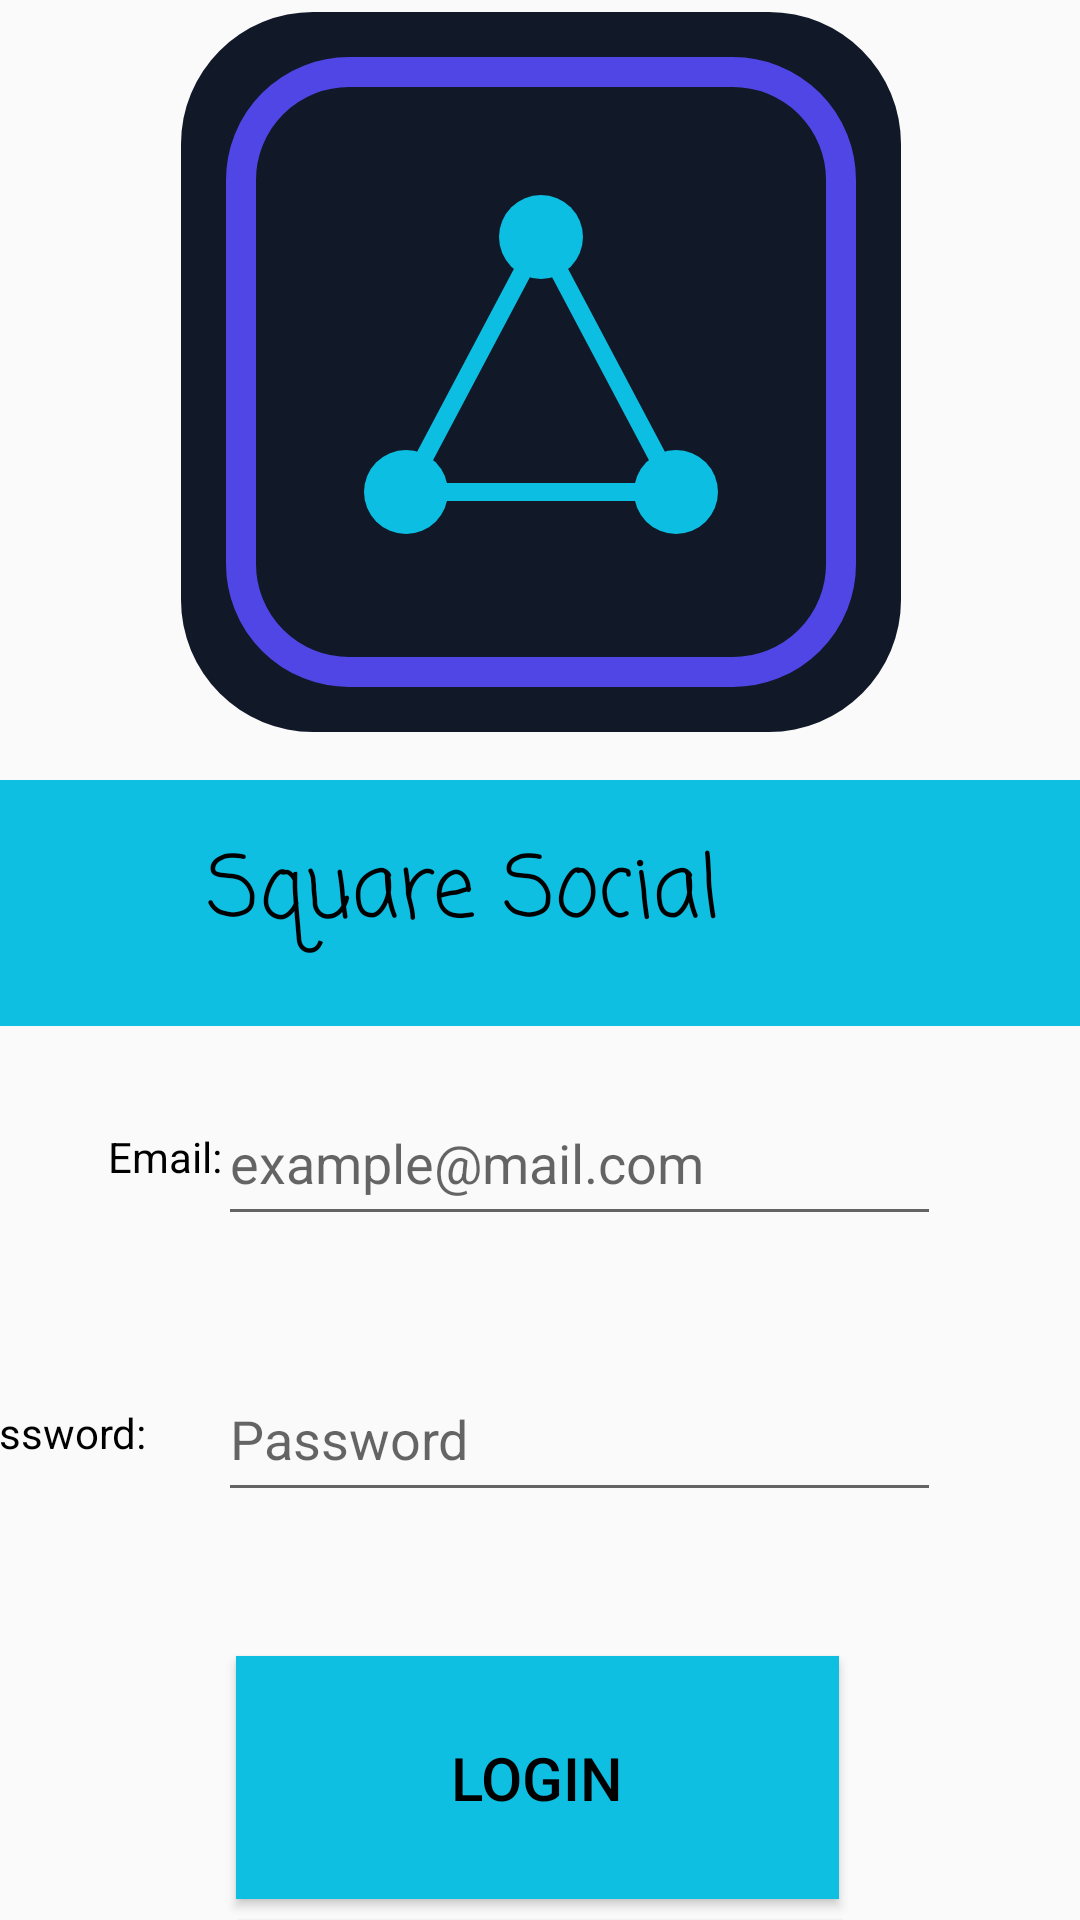

Write the Android layout XML for this screen, with the resource values it uses.
<!-- AndroidManifest.xml: application theme Theme.SqaureSocialPlatform -->
<!-- res/layout/loginlayout.xml -->
<?xml version="1.0" encoding="utf-8"?>
<androidx.constraintlayout.widget.ConstraintLayout xmlns:android="http://schemas.android.com/apk/res/android"
    xmlns:app="http://schemas.android.com/apk/res-auto"
    xmlns:tools="http://schemas.android.com/tools"
    android:layout_width="match_parent"
    android:layout_height="match_parent">


    <Button
        android:id="@+id/regBtn"
        android:layout_width="201dp"
        android:layout_height="81dp"
        android:layout_marginTop="640dp"
        android:background="#0EBFE2"
        android:text="Register"
        android:textColor="@color/black"
        android:textSize="60px"
        app:layout_constraintEnd_toEndOf="parent"
        app:layout_constraintStart_toStartOf="parent"
        app:layout_constraintTop_toTopOf="parent"
        />

    <Button
        android:id="@+id/loginBtn"
        android:layout_width="201dp"
        android:layout_height="81dp"
        android:layout_marginTop="552dp"
        android:text="Login"
        android:background="#0EBFE2"
        android:textColor="@color/black"
        android:textSize="60px"
        app:layout_constraintEnd_toEndOf="parent"
        app:layout_constraintHorizontal_bias="0.495"
        app:layout_constraintStart_toStartOf="parent"
        app:layout_constraintTop_toTopOf="parent"
        />

    <EditText
        android:id="@+id/email"
        android:layout_width="241dp"
        android:layout_height="52dp"
        android:layout_marginTop="360dp"
        android:autofillHints="Email"
        android:ems="10"
        android:hint="example@mail.com"
        android:textColor="@color/lightgrey"
        android:inputType="textEmailAddress"
        app:layout_constraintEnd_toEndOf="parent"
        app:layout_constraintHorizontal_bias="0.611"
        app:layout_constraintStart_toStartOf="parent"
        app:layout_constraintTop_toTopOf="parent" />

    <EditText
        android:id="@+id/password"
        android:layout_width="241dp"
        android:layout_height="52dp"
        android:layout_marginTop="452dp"
        android:autofillHints="Password"
        android:ems="10"
        android:textColor="@color/lightgrey"
        android:inputType="textPassword"
        android:hint="Password"
        app:layout_constraintEnd_toEndOf="parent"
        app:layout_constraintHorizontal_bias="0.611"
        app:layout_constraintStart_toStartOf="parent"
        app:layout_constraintTop_toTopOf="parent" />

    <TextView
        android:id="@+id/title"
        android:layout_width="412dp"
        android:layout_height="82dp"
        android:layout_marginTop="260dp"
        android:background="#0EBFE2"
        android:fontFamily="casual"
        android:padding="16dp"
        android:text="Square Social"
        android:textAlignment="center"
        android:textColor="@color/black"
        android:textSize="85px"
        app:layout_constraintEnd_toEndOf="parent"
        app:layout_constraintHorizontal_bias="1.0"
        app:layout_constraintStart_toStartOf="parent"
        app:layout_constraintTop_toTopOf="parent" />

    <TextView
        android:id="@+id/emailSideText"
        android:layout_width="50dp"
        android:layout_height="20dp"
        android:layout_marginStart="36dp"
        android:layout_marginTop="376dp"
        android:text="Email:"
        android:textColor="@color/black"
        app:layout_constraintEnd_toStartOf="@+id/email"
        app:layout_constraintHorizontal_bias="0.0"
        app:layout_constraintStart_toStartOf="parent"
        app:layout_constraintTop_toTopOf="parent" />

    <TextView
        android:id="@+id/passSideText"
        android:layout_width="80dp"
        android:layout_height="20dp"
        android:layout_marginStart="36dp"
        android:layout_marginTop="468dp"
        android:layout_marginEnd="10dp"
        android:text="Password:"
        android:textColor="@color/black"
        app:layout_constraintEnd_toStartOf="@+id/password"
        app:layout_constraintHorizontal_bias="1.0"
        app:layout_constraintStart_toStartOf="parent"
        app:layout_constraintTop_toTopOf="parent" />

    <ImageView
        android:id="@+id/Logo"
        android:layout_width="wrap_content"
        android:layout_height="wrap_content"
        android:layout_marginTop="4dp"
        android:src="@drawable/square_social_media_icon_dark"
        app:layout_constraintEnd_toEndOf="parent"
        app:layout_constraintHorizontal_bias="0.502"
        app:layout_constraintStart_toStartOf="parent"
        app:layout_constraintTop_toTopOf="parent" />


</androidx.constraintlayout.widget.ConstraintLayout>
<!-- resources referenced by this layout -->
<resources>
  <color name="black">#FF000000</color>
  <color name="lightgrey">#808080</color>
  <!-- drawable square_social_media_icon_dark (drawable) -->
  <vector xmlns:android="http://schemas.android.com/apk/res/android"
      android:width="240dp"
      android:height="240dp"
      android:viewportWidth="240"
      android:viewportHeight="240">
    <path
        android:pathData="M44,0L196,0A44,44 0,0 1,240 44L240,196A44,44 0,0 1,196 240L44,240A44,44 0,0 1,0 196L0,44A44,44 0,0 1,44 0z"
        android:fillColor="#111827"/>
    <path
        android:pathData="M56,20L184,20A36,36 0,0 1,220 56L220,184A36,36 0,0 1,184 220L56,220A36,36 0,0 1,20 184L20,56A36,36 0,0 1,56 20z"
        android:strokeWidth="10"
        android:fillColor="#00000000"
        android:strokeColor="#4F46E5"/>
    <path
        android:fillColor="#FF000000"
        android:pathData="M120,75L75,160"
        android:strokeWidth="6"
        android:strokeColor="#0CBFE2"
        android:strokeLineCap="round"/>
    <path
        android:fillColor="#FF000000"
        android:pathData="M120,75L165,160"
        android:strokeWidth="6"
        android:strokeColor="#0CBFE2"
        android:strokeLineCap="round"/>
    <path
        android:fillColor="#FF000000"
        android:pathData="M75,160L165,160"
        android:strokeWidth="6"
        android:strokeColor="#0CBFE2"
        android:strokeLineCap="round"/>
    <path
        android:pathData="M120,75m-14,0a14,14 0,1 1,28 0a14,14 0,1 1,-28 0"
        android:fillColor="#0CBFE2"/>
    <path
        android:pathData="M75,160m-14,0a14,14 0,1 1,28 0a14,14 0,1 1,-28 0"
        android:fillColor="#0CBFE2"/>
    <path
        android:pathData="M165,160m-14,0a14,14 0,1 1,28 0a14,14 0,1 1,-28 0"
        android:fillColor="#0CBFE2"/>
  </vector>
  <style name="Theme.SqaureSocialPlatform" parent="Theme.AppCompat.Light.NoActionBar">
          <item name="colorPrimary">@color/squareblue</item>
          <item name="android:colorSecondary">@color/squarePurple</item>
          <item name="android:autofilledHighlight">@color/lightgrey</item>
      </style>
  <color name="squareblue">#0CBFE2</color>
  <color name="squarePurple">#4F46E5</color>
</resources>
